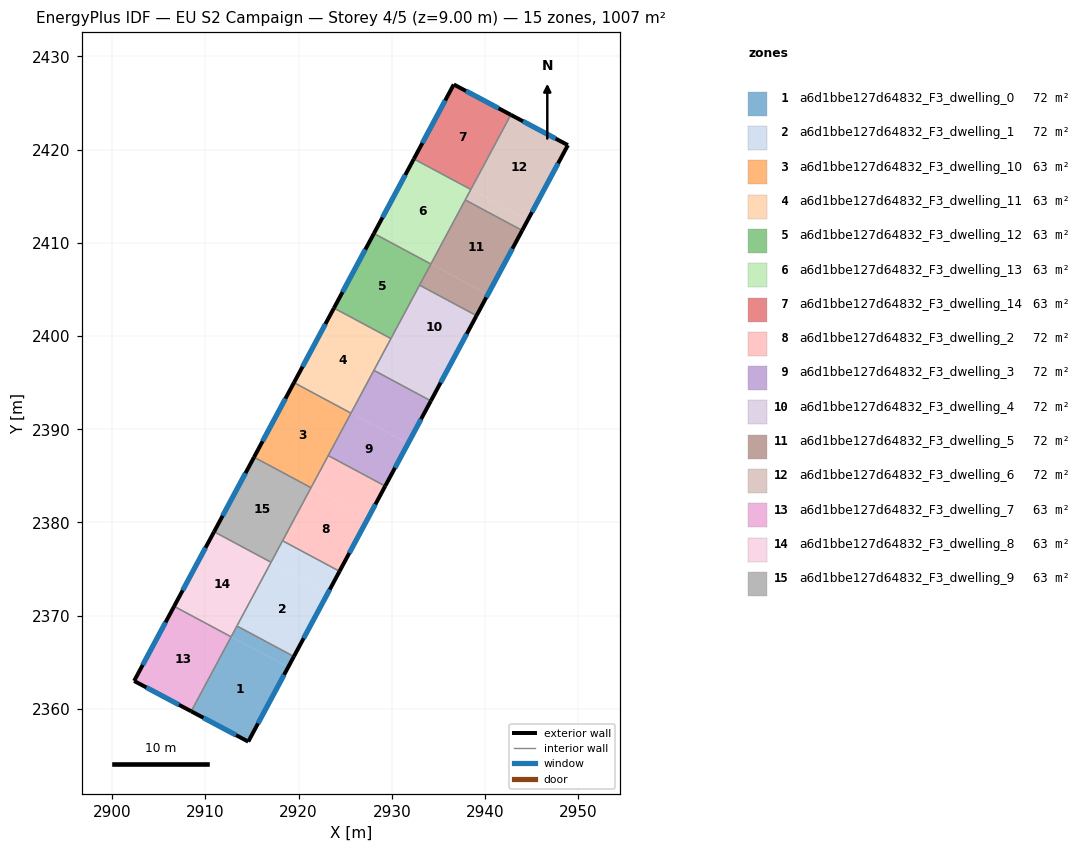
=== STOREY PLAN SPEC (per zone: floor XY polygon, exterior-wall plan segments, windows/doors) ===
zone 1: a6d1bbe127d64832_F3_dwelling_0  (71.9 m²)
  floor: (2918.88, 2364.48) (2914.60, 2356.49) (2908.48, 2359.75) (2912.77, 2367.75)
  floor: (2919.50, 2365.62) (2918.88, 2364.48) (2912.77, 2367.75) (2913.39, 2368.90)
  exterior wall: (2914.60, 2356.49) – (2919.50, 2365.62)  [10.4 m]
    window: (2915.65, 2358.45) – (2918.45, 2363.67)  [10.2 m²]
  exterior wall: (2908.48, 2359.75) – (2914.60, 2356.49)  [6.9 m]
    window: (2909.79, 2359.05) – (2913.29, 2357.19)  [6.8 m²]
  interior walls: 3
zone 2: a6d1bbe127d64832_F3_dwelling_1  (71.9 m²)
  floor: (2923.17, 2372.48) (2919.50, 2365.62) (2913.39, 2368.90) (2917.06, 2375.75)
  floor: (2924.40, 2374.77) (2923.17, 2372.48) (2917.06, 2375.75) (2918.28, 2378.04)
  exterior wall: (2919.50, 2365.62) – (2924.40, 2374.76)  [10.4 m]
    window: (2920.55, 2367.58) – (2923.35, 2372.81)  [10.2 m²]
  interior walls: 4
zone 3: a6d1bbe127d64832_F3_dwelling_10  (62.9 m²)
  floor: (2925.62, 2391.73) (2921.34, 2383.73) (2915.22, 2387.01) (2919.51, 2395.00)
  exterior wall: (2919.51, 2395.00) – (2915.22, 2387.01)  [9.1 m]
    window: (2918.59, 2393.29) – (2916.14, 2388.72)  [8.9 m²]
  interior walls: 4
zone 4: a6d1bbe127d64832_F3_dwelling_11  (62.9 m²)
  floor: (2929.91, 2399.73) (2925.62, 2391.73) (2919.51, 2395.00) (2923.80, 2403.00)
  exterior wall: (2923.80, 2403.00) – (2919.51, 2395.00)  [9.1 m]
    window: (2922.88, 2401.29) – (2920.43, 2396.72)  [8.9 m²]
  interior walls: 4
zone 5: a6d1bbe127d64832_F3_dwelling_12  (62.9 m²)
  floor: (2934.19, 2407.73) (2929.91, 2399.73) (2923.80, 2403.00) (2928.08, 2411.00)
  exterior wall: (2928.08, 2411.00) – (2923.80, 2403.00)  [9.1 m]
    window: (2927.16, 2409.29) – (2924.72, 2404.72)  [8.9 m²]
  interior walls: 4
zone 6: a6d1bbe127d64832_F3_dwelling_13  (62.9 m²)
  floor: (2938.48, 2415.73) (2934.19, 2407.73) (2928.08, 2411.00) (2932.37, 2419.00)
  exterior wall: (2932.37, 2419.00) – (2928.08, 2411.00)  [9.1 m]
    window: (2931.45, 2417.29) – (2929.00, 2412.72)  [8.9 m²]
  interior walls: 4
zone 7: a6d1bbe127d64832_F3_dwelling_14  (62.9 m²)
  floor: (2942.77, 2423.74) (2938.48, 2415.73) (2932.37, 2419.00) (2936.65, 2426.99)
  exterior wall: (2936.65, 2426.99) – (2932.37, 2419.00)  [9.1 m]
    window: (2935.73, 2425.28) – (2933.29, 2420.71)  [8.9 m²]
  exterior wall: (2942.77, 2423.74) – (2936.65, 2426.99)  [6.9 m]
    window: (2941.46, 2424.43) – (2937.96, 2426.29)  [6.8 m²]
  interior walls: 2
zone 8: a6d1bbe127d64832_F3_dwelling_2  (71.9 m²)
  floor: (2927.46, 2380.48) (2924.40, 2374.77) (2918.28, 2378.04) (2921.35, 2383.75)
  floor: (2929.29, 2383.91) (2927.46, 2380.48) (2921.35, 2383.75) (2918.28, 2378.04) (2923.18, 2387.18)
  exterior wall: (2924.40, 2374.76) – (2929.29, 2383.91)  [10.4 m]
    window: (2925.45, 2376.72) – (2928.24, 2381.95)  [10.2 m²]
  interior walls: 4
zone 9: a6d1bbe127d64832_F3_dwelling_3  (71.9 m²)
  floor: (2931.74, 2388.48) (2929.29, 2383.91) (2923.18, 2387.18) (2925.63, 2391.75)
  floor: (2934.19, 2393.05) (2931.74, 2388.48) (2925.63, 2391.75) (2928.08, 2396.32)
  exterior wall: (2929.29, 2383.91) – (2934.19, 2393.05)  [10.4 m]
    window: (2930.34, 2385.86) – (2933.14, 2391.09)  [10.2 m²]
  interior walls: 4
zone 10: a6d1bbe127d64832_F3_dwelling_4  (71.9 m²)
  floor: (2936.03, 2396.48) (2934.19, 2393.05) (2928.08, 2396.32) (2929.92, 2399.75)
  floor: (2939.09, 2402.19) (2936.03, 2396.48) (2929.92, 2399.75) (2932.98, 2405.46)
  exterior wall: (2934.19, 2393.05) – (2939.09, 2402.19)  [10.4 m]
    window: (2935.24, 2395.00) – (2938.04, 2400.23)  [10.2 m²]
  interior walls: 4
zone 11: a6d1bbe127d64832_F3_dwelling_5  (71.9 m²)
  floor: (2943.99, 2411.33) (2940.32, 2404.47) (2934.21, 2407.75) (2937.88, 2414.60)
  floor: (2940.32, 2404.47) (2939.09, 2402.19) (2932.98, 2405.46) (2934.21, 2407.75)
  exterior wall: (2939.09, 2402.19) – (2943.99, 2411.33)  [10.4 m]
    window: (2940.14, 2404.15) – (2942.94, 2409.37)  [10.2 m²]
  interior walls: 4
zone 12: a6d1bbe127d64832_F3_dwelling_6  (71.9 m²)
  floor: (2948.89, 2420.48) (2944.60, 2412.47) (2938.49, 2415.75) (2942.77, 2423.74)
  floor: (2944.60, 2412.47) (2943.99, 2411.33) (2937.88, 2414.60) (2938.49, 2415.75)
  exterior wall: (2948.89, 2420.48) – (2942.77, 2423.74)  [6.9 m]
    window: (2947.58, 2421.18) – (2944.08, 2423.04)  [6.8 m²]
  exterior wall: (2943.99, 2411.33) – (2948.89, 2420.48)  [10.4 m]
    window: (2945.04, 2413.29) – (2947.84, 2418.52)  [10.2 m²]
  interior walls: 3
zone 13: a6d1bbe127d64832_F3_dwelling_7  (62.9 m²)
  floor: (2912.76, 2367.74) (2908.48, 2359.75) (2902.36, 2363.00) (2906.65, 2371.01)
  exterior wall: (2902.36, 2363.00) – (2908.48, 2359.75)  [6.9 m]
    window: (2903.67, 2362.30) – (2907.17, 2360.44)  [6.8 m²]
  exterior wall: (2906.65, 2371.01) – (2902.36, 2363.00)  [9.1 m]
    window: (2905.73, 2369.29) – (2903.28, 2364.72)  [8.9 m²]
  interior walls: 2
zone 14: a6d1bbe127d64832_F3_dwelling_8  (62.9 m²)
  floor: (2917.05, 2375.73) (2912.76, 2367.74) (2906.65, 2371.01) (2910.94, 2379.01)
  exterior wall: (2910.94, 2379.01) – (2906.65, 2371.01)  [9.1 m]
    window: (2910.02, 2377.29) – (2907.57, 2372.72)  [8.9 m²]
  interior walls: 4
zone 15: a6d1bbe127d64832_F3_dwelling_9  (62.9 m²)
  floor: (2921.34, 2383.73) (2917.05, 2375.73) (2910.94, 2379.01) (2915.22, 2387.01)
  exterior wall: (2915.22, 2387.01) – (2910.94, 2379.01)  [9.1 m]
    window: (2914.31, 2385.29) – (2911.86, 2380.72)  [8.9 m²]
  interior walls: 4

=== DERIVED (storey summary) ===
Building: EU S2 Campaign
Storey: 4 of 5  (floor level z = 9.00 m)
Storey gross floor area: 1006.7 m²
Zones on this storey: 15
  - a6d1bbe127d64832_F3_dwelling_0: floor 71.9 m²; exterior wall 17.3 m (51.9 m²); 2 window(s) 17.0 m²; WWR 32.7%
  - a6d1bbe127d64832_F3_dwelling_1: floor 71.9 m²; exterior wall 10.4 m (31.1 m²); 1 window(s) 10.2 m²; WWR 32.7%
  - a6d1bbe127d64832_F3_dwelling_10: floor 62.9 m²; exterior wall 9.1 m (27.2 m²); 1 window(s) 8.9 m²; WWR 32.7%
  - a6d1bbe127d64832_F3_dwelling_11: floor 62.9 m²; exterior wall 9.1 m (27.2 m²); 1 window(s) 8.9 m²; WWR 32.7%
  - a6d1bbe127d64832_F3_dwelling_12: floor 62.9 m²; exterior wall 9.1 m (27.2 m²); 1 window(s) 8.9 m²; WWR 32.7%
  - a6d1bbe127d64832_F3_dwelling_13: floor 62.9 m²; exterior wall 9.1 m (27.2 m²); 1 window(s) 8.9 m²; WWR 32.7%
  - a6d1bbe127d64832_F3_dwelling_14: floor 62.9 m²; exterior wall 16.0 m (48.0 m²); 2 window(s) 15.7 m²; WWR 32.7%
  - a6d1bbe127d64832_F3_dwelling_2: floor 71.9 m²; exterior wall 10.4 m (31.1 m²); 1 window(s) 10.2 m²; WWR 32.7%
  - a6d1bbe127d64832_F3_dwelling_3: floor 71.9 m²; exterior wall 10.4 m (31.1 m²); 1 window(s) 10.2 m²; WWR 32.7%
  - a6d1bbe127d64832_F3_dwelling_4: floor 71.9 m²; exterior wall 10.4 m (31.1 m²); 1 window(s) 10.2 m²; WWR 32.7%
  - a6d1bbe127d64832_F3_dwelling_5: floor 71.9 m²; exterior wall 10.4 m (31.1 m²); 1 window(s) 10.2 m²; WWR 32.7%
  - a6d1bbe127d64832_F3_dwelling_6: floor 71.9 m²; exterior wall 17.3 m (51.9 m²); 2 window(s) 17.0 m²; WWR 32.7%
  - a6d1bbe127d64832_F3_dwelling_7: floor 62.9 m²; exterior wall 16.0 m (48.1 m²); 2 window(s) 15.7 m²; WWR 32.7%
  - a6d1bbe127d64832_F3_dwelling_8: floor 62.9 m²; exterior wall 9.1 m (27.2 m²); 1 window(s) 8.9 m²; WWR 32.7%
  - a6d1bbe127d64832_F3_dwelling_9: floor 62.9 m²; exterior wall 9.1 m (27.2 m²); 1 window(s) 8.9 m²; WWR 32.7%
Zone adjacency (shared interzone walls):
  - a6d1bbe127d64832_F3_dwelling_0 ↔ a6d1bbe127d64832_F3_dwelling_1
  - a6d1bbe127d64832_F3_dwelling_0 ↔ a6d1bbe127d64832_F3_dwelling_7
  - a6d1bbe127d64832_F3_dwelling_0 ↔ a6d1bbe127d64832_F3_dwelling_8
  - a6d1bbe127d64832_F3_dwelling_1 ↔ a6d1bbe127d64832_F3_dwelling_2
  - a6d1bbe127d64832_F3_dwelling_1 ↔ a6d1bbe127d64832_F3_dwelling_8
  - a6d1bbe127d64832_F3_dwelling_1 ↔ a6d1bbe127d64832_F3_dwelling_9
  - a6d1bbe127d64832_F3_dwelling_10 ↔ a6d1bbe127d64832_F3_dwelling_11
  - a6d1bbe127d64832_F3_dwelling_10 ↔ a6d1bbe127d64832_F3_dwelling_2
  - a6d1bbe127d64832_F3_dwelling_10 ↔ a6d1bbe127d64832_F3_dwelling_3
  - a6d1bbe127d64832_F3_dwelling_10 ↔ a6d1bbe127d64832_F3_dwelling_9
  - a6d1bbe127d64832_F3_dwelling_11 ↔ a6d1bbe127d64832_F3_dwelling_12
  - a6d1bbe127d64832_F3_dwelling_11 ↔ a6d1bbe127d64832_F3_dwelling_3
  - a6d1bbe127d64832_F3_dwelling_11 ↔ a6d1bbe127d64832_F3_dwelling_4
  - a6d1bbe127d64832_F3_dwelling_12 ↔ a6d1bbe127d64832_F3_dwelling_13
  - a6d1bbe127d64832_F3_dwelling_12 ↔ a6d1bbe127d64832_F3_dwelling_4
  - a6d1bbe127d64832_F3_dwelling_12 ↔ a6d1bbe127d64832_F3_dwelling_5
  - a6d1bbe127d64832_F3_dwelling_13 ↔ a6d1bbe127d64832_F3_dwelling_14
  - a6d1bbe127d64832_F3_dwelling_13 ↔ a6d1bbe127d64832_F3_dwelling_5
  - a6d1bbe127d64832_F3_dwelling_13 ↔ a6d1bbe127d64832_F3_dwelling_6
  - a6d1bbe127d64832_F3_dwelling_14 ↔ a6d1bbe127d64832_F3_dwelling_6
  - a6d1bbe127d64832_F3_dwelling_2 ↔ a6d1bbe127d64832_F3_dwelling_3
  - a6d1bbe127d64832_F3_dwelling_2 ↔ a6d1bbe127d64832_F3_dwelling_9
  - a6d1bbe127d64832_F3_dwelling_3 ↔ a6d1bbe127d64832_F3_dwelling_4
  - a6d1bbe127d64832_F3_dwelling_4 ↔ a6d1bbe127d64832_F3_dwelling_5
  - a6d1bbe127d64832_F3_dwelling_5 ↔ a6d1bbe127d64832_F3_dwelling_6
  - a6d1bbe127d64832_F3_dwelling_7 ↔ a6d1bbe127d64832_F3_dwelling_8
  - a6d1bbe127d64832_F3_dwelling_8 ↔ a6d1bbe127d64832_F3_dwelling_9